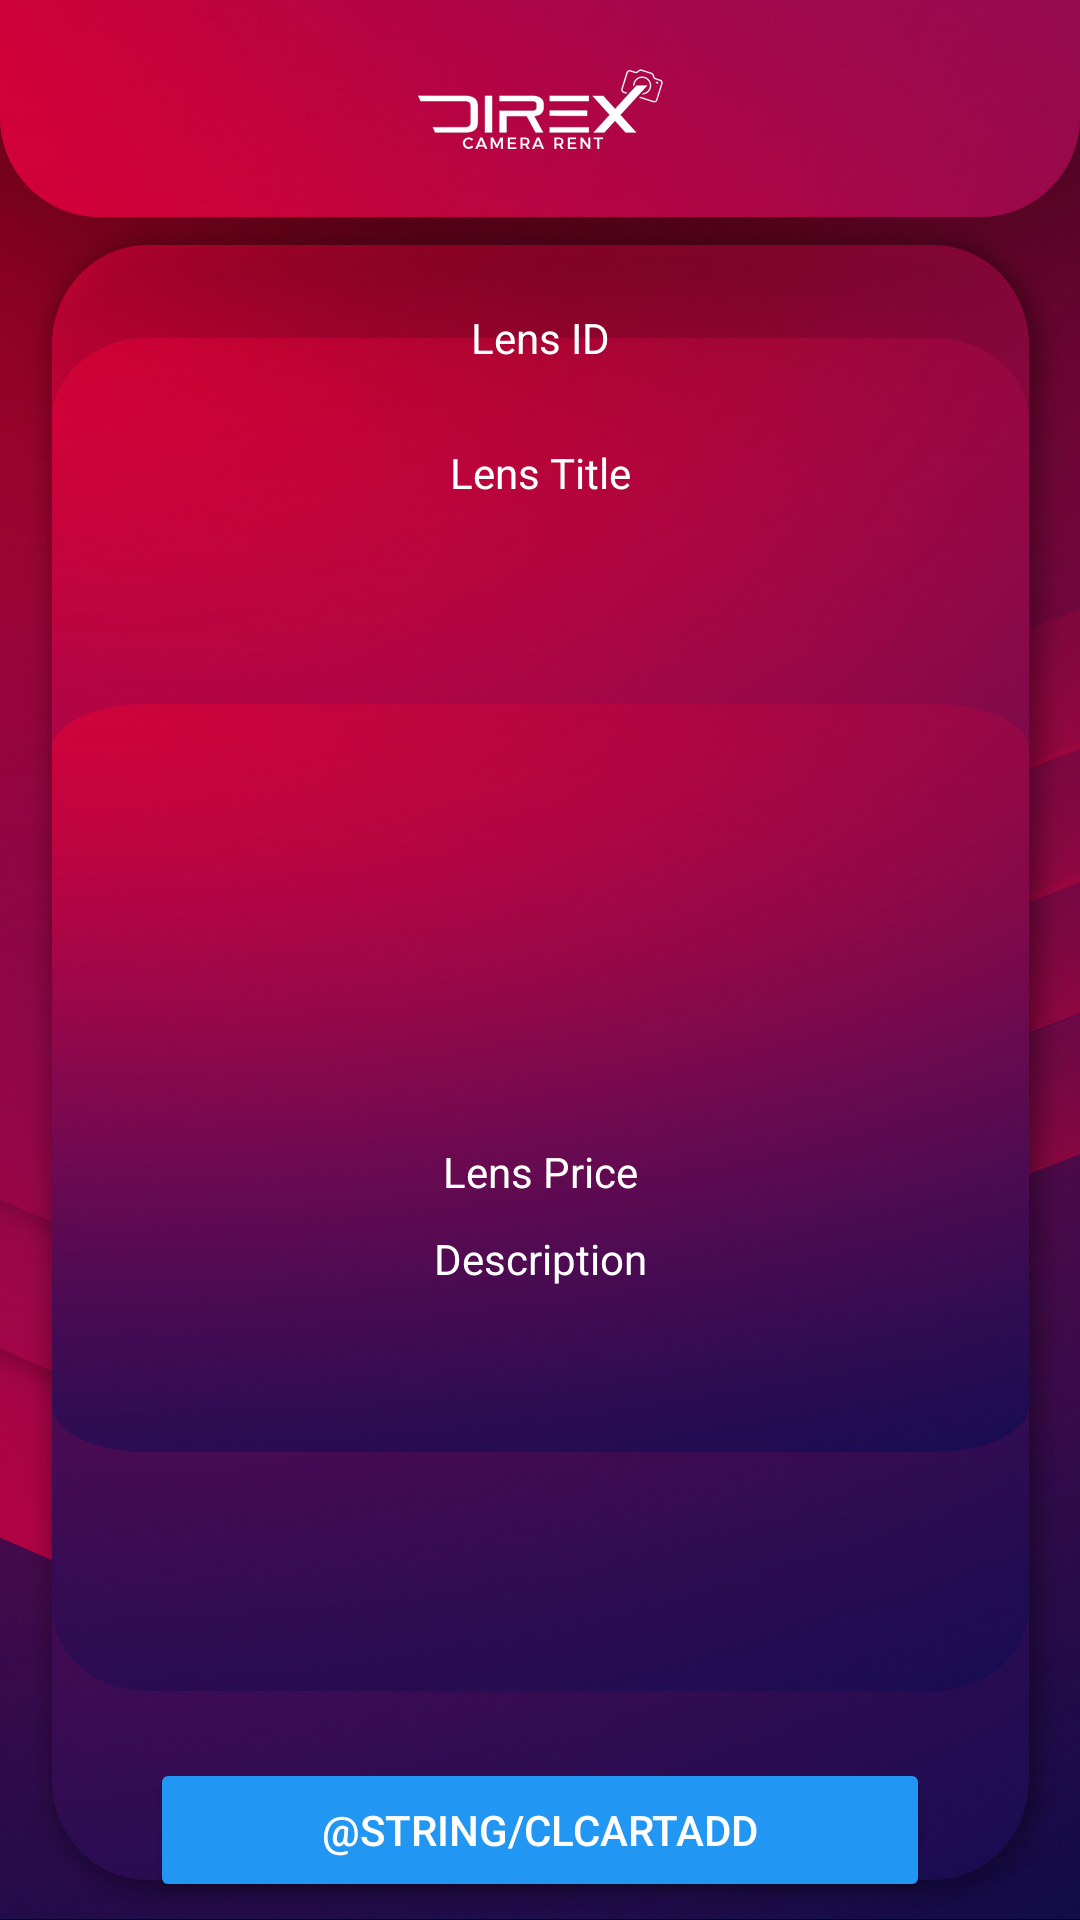

The Android layout XML behind this screen, and the referenced resources:
<!-- AndroidManifest.xml: application theme Theme.DirexCameraRent -->
<!-- res/layout/activity_customer_single_lens.xml -->
<?xml version="1.0" encoding="utf-8"?>
<LinearLayout xmlns:android="http://schemas.android.com/apk/res/android"
    xmlns:app="http://schemas.android.com/apk/res-auto"
    xmlns:tools="http://schemas.android.com/tools"
    android:layout_width="match_parent"
    android:layout_height="wrap_content"
    android:background="@drawable/tsi"
    android:orientation="vertical"
    tools:context=".CustomerSingleLens">

    <TextView
        android:id="@+id/textView8"
        android:layout_width="match_parent"
        android:layout_height="98dp" />

    <TextView
        android:id="@+id/CSLLid"
        android:layout_width="match_parent"
        android:layout_height="35dp"
        android:layout_margin="5dp"
        android:layout_marginHorizontal="20dp"
        android:text="@string/lensid"
        android:textAlignment="center"
        android:textColor="#FFFFFF" />

    <TextView
        android:id="@+id/CSLLtitle"
        android:layout_width="match_parent"
        android:layout_height="223dp"
        android:layout_margin="5dp"
        android:text="@string/titlelens"
        android:textAlignment="center"
        android:textColor="#FFFFFF" />

    <TextView
        android:id="@+id/CSLLprice"
        android:layout_width="match_parent"
        android:layout_height="wrap_content"
        android:layout_margin="5dp"
        android:text="@string/lensprice"
        android:textAlignment="center"
        android:textColor="#FFFFFF" />

    <TextView
        android:id="@+id/CSLLdis"
        android:layout_width="match_parent"
        android:layout_height="171dp"
        android:layout_margin="5dp"
        android:text="@string/lensdis"
        android:textAlignment="center"
        android:textColor="#FFFFFF" />

    <Button
        android:id="@+id/CSbutton"
        android:layout_width="match_parent"
        android:layout_height="48dp"
        android:layout_marginHorizontal="50dp"
        android:backgroundTint="#2196F3"
        android:text="@string/CLcartadd"
        android:textColor="#FFFFFF" />

    <Button
        android:id="@+id/CSbutton2"
        android:layout_width="match_parent"
        android:layout_height="48dp"
        android:layout_marginHorizontal="50dp"
        android:backgroundTint="#03A9F4"
        android:text="@string/CLcheckoutt"
        android:textColor="#FFFFFF" />

</LinearLayout>
<!-- resources referenced by this layout -->
<resources>
  <!-- drawable tsi: jpg bitmap (drawable, 466383 bytes) -->
  <string name="lensdis">Description</string>
  <string name="lensid">Lens ID</string>
  <string name="lensprice">Lens Price</string>
  <string name="titlelens">Lens Title</string>
  <style name="Theme.DirexCameraRent" parent="Theme.MaterialComponents.DayNight.NoActionBar">
          
          <item name="colorPrimary">@color/black</item>
          <item name="colorPrimaryVariant">@color/black</item>
          <item name="colorOnPrimary">@color/white</item>
          
          <item name="colorSecondary">@color/teal_200</item>
          <item name="colorSecondaryVariant">@color/teal_700</item>
          <item name="colorOnSecondary">@color/black</item>
          
          <item name="android:statusBarColor" tools:targetApi="l">?attr/colorPrimaryVariant</item>
          
      </style>
  <!-- not gathered from this repository: default colours our renderer supplied (Android Studio template values) -->
  <color name="teal_200">#FF03DAC5</color>
  <color name="teal_700">#FF018786</color>
  <color name="black">#FF000000</color>
  <color name="white">#FFFFFFFF</color>
</resources>
